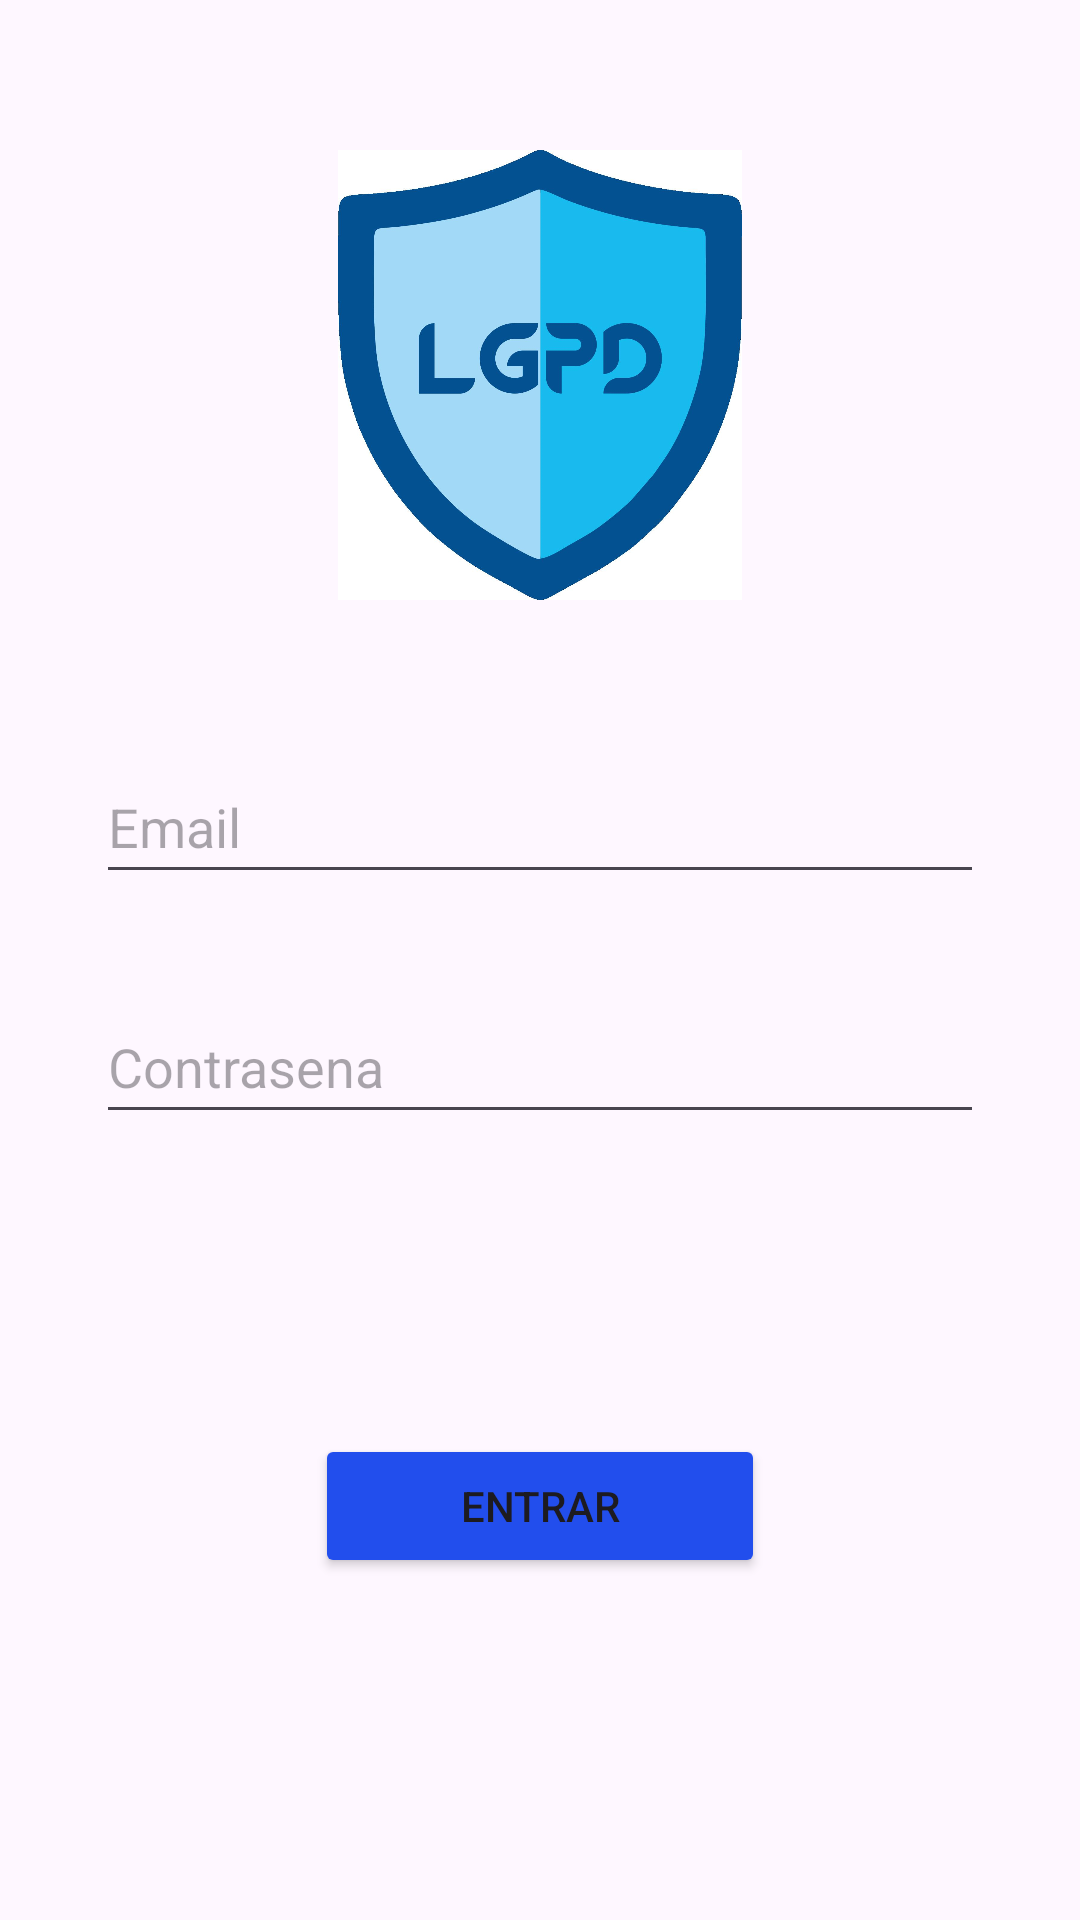

Write the Android layout XML for this screen, with the resource values it uses.
<!-- AndroidManifest.xml: application theme Theme.LGPD01 -->
<!-- res/layout/activity_sign_up.xml -->
<?xml version="1.0" encoding="utf-8"?>
<androidx.constraintlayout.widget.ConstraintLayout xmlns:android="http://schemas.android.com/apk/res/android"
    xmlns:app="http://schemas.android.com/apk/res-auto"
    xmlns:tools="http://schemas.android.com/tools"
    android:layout_width="match_parent"
    android:layout_height="match_parent"
    tools:context=".SignUpActivity">

    <ImageView
        android:id="@+id/ivLogo"
        android:layout_width="match_parent"
        android:layout_height="150dp"
        app:layout_constraintTop_toTopOf="parent"
        app:layout_constraintStart_toStartOf="parent"
        app:layout_constraintEnd_toEndOf="parent"
        android:layout_marginTop="50dp"
        android:src="@drawable/logo">

    </ImageView>

    <EditText
        android:id="@+id/etEmail"
        android:layout_width="match_parent"
        android:layout_height="48dp"
        android:hint="@string/email"
        app:layout_constraintTop_toBottomOf="@+id/ivLogo"
        android:layout_marginTop="50dp"
        android:layout_marginStart="32dp"
        android:layout_marginEnd="32dp"
        android:inputType="textEmailAddress" />

    <EditText
        android:id="@+id/etPassword"
        android:layout_width="match_parent"
        android:layout_height="48dp"
        android:hint="@string/password"
        app:layout_constraintTop_toBottomOf="@+id/etEmail"
        android:layout_marginTop="32dp"
        android:layout_marginStart="32dp"
        android:layout_marginEnd="32dp"
        android:inputType="textPassword" />

    <Button
        android:id="@+id/btnSignIn"
        android:layout_width="150dp"
        android:layout_height="wrap_content"
        app:layout_constraintStart_toStartOf="parent"
        app:layout_constraintEnd_toEndOf="parent"
        app:layout_constraintTop_toBottomOf="@+id/etPassword"
        android:layout_marginTop="100dp"
        android:text="Entrar"
        android:backgroundTint="@color/background_button"/>

</androidx.constraintlayout.widget.ConstraintLayout>
<!-- resources referenced by this layout -->
<resources>
  <color name="background_button">#224EED</color>
  <!-- drawable logo: jpg bitmap (drawable, 57679 bytes) -->
  <string name="email">Email</string>
  <string name="password">Contrasena</string>
  <style name="Theme.LGPD01" parent="Base.Theme.LGPD01" />
  <style name="Base.Theme.LGPD01" parent="Theme.Material3.DayNight.NoActionBar">
          
          
      </style>
</resources>
